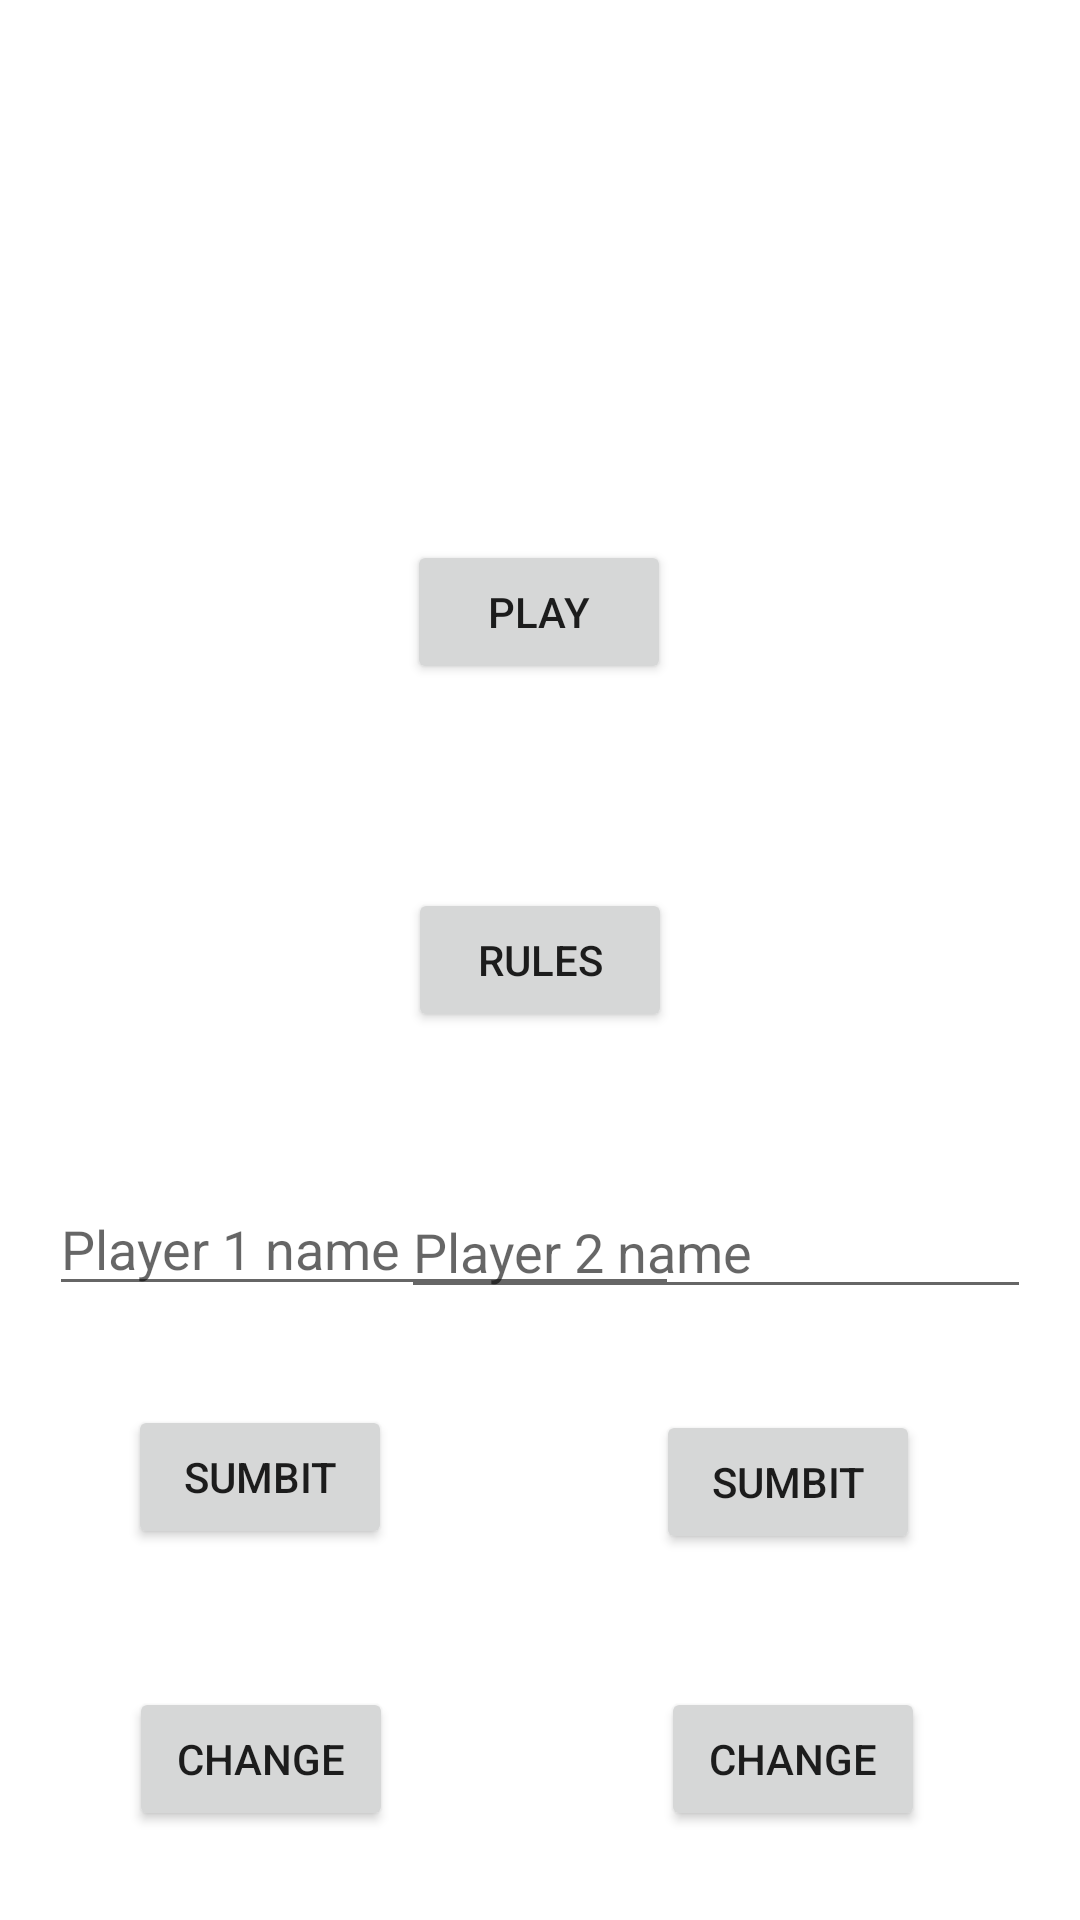

Produce the Android XML layout that renders to this screen, including the resource entries it uses.
<!-- AndroidManifest.xml: application theme Theme.PazaakUppgift -->
<!-- res/layout/activity_main_menu.xml -->
<?xml version="1.0" encoding="utf-8"?>
<androidx.constraintlayout.widget.ConstraintLayout xmlns:android="http://schemas.android.com/apk/res/android"
    xmlns:app="http://schemas.android.com/apk/res-auto"
    xmlns:tools="http://schemas.android.com/tools"
    android:layout_width="match_parent"
    android:layout_height="match_parent"
    tools:context=".MainMenuActivity">

    <Button
        android:id="@+id/startGameNavButton"
        android:layout_width="wrap_content"
        android:layout_height="wrap_content"
        android:text="Play"
        app:layout_constraintBottom_toBottomOf="parent"
        app:layout_constraintEnd_toEndOf="parent"
        app:layout_constraintHorizontal_bias="0.499"
        app:layout_constraintStart_toStartOf="parent"
        app:layout_constraintTop_toTopOf="parent"
        app:layout_constraintVertical_bias="0.304" />

    <Button
        android:id="@+id/rulesNavButton"
        android:layout_width="wrap_content"
        android:layout_height="wrap_content"
        android:text="Rules"
        app:layout_constraintBottom_toBottomOf="parent"
        app:layout_constraintEnd_toEndOf="parent"
        app:layout_constraintStart_toStartOf="parent"
        app:layout_constraintTop_toTopOf="parent" />

    <Button
        android:id="@+id/submitPlayer2NameButton"
        android:layout_width="wrap_content"
        android:layout_height="wrap_content"
        android:text="Sumbit"
        app:layout_constraintBottom_toBottomOf="parent"
        app:layout_constraintEnd_toEndOf="parent"
        app:layout_constraintHorizontal_bias="0.804"
        app:layout_constraintStart_toStartOf="parent"
        app:layout_constraintTop_toTopOf="parent"
        app:layout_constraintVertical_bias="0.794" />

    <EditText
        android:id="@+id/player2NameView"
        android:layout_width="wrap_content"
        android:layout_height="wrap_content"
        android:ems="10"
        android:hint="Player 2 name"
        android:inputType="textPersonName"
        app:layout_constraintBottom_toBottomOf="parent"
        app:layout_constraintEnd_toEndOf="parent"
        app:layout_constraintHorizontal_bias="0.891"
        app:layout_constraintStart_toStartOf="parent"
        app:layout_constraintTop_toTopOf="parent"
        app:layout_constraintVertical_bias="0.66" />

    <EditText
        android:id="@+id/player1NameView"
        android:layout_width="wrap_content"
        android:layout_height="wrap_content"
        android:ems="10"
        android:hint="Player 1 name"
        android:inputType="textPersonName"
        app:layout_constraintBottom_toBottomOf="parent"
        app:layout_constraintEnd_toEndOf="parent"
        app:layout_constraintHorizontal_bias="0.108"
        app:layout_constraintStart_toStartOf="parent"
        app:layout_constraintTop_toTopOf="parent"
        app:layout_constraintVertical_bias="0.658" />

    <Button
        android:id="@+id/submitPlayer1NameButton"
        android:layout_width="wrap_content"
        android:layout_height="wrap_content"
        android:text="Sumbit"
        app:layout_constraintBottom_toBottomOf="parent"
        app:layout_constraintEnd_toEndOf="parent"
        app:layout_constraintHorizontal_bias="0.157"
        app:layout_constraintStart_toStartOf="parent"
        app:layout_constraintTop_toTopOf="parent"
        app:layout_constraintVertical_bias="0.791" />

    <Button
        android:id="@+id/changePlayer1NameButton"
        android:layout_width="wrap_content"
        android:layout_height="wrap_content"
        android:text="Change"
        app:layout_constraintBottom_toBottomOf="parent"
        app:layout_constraintEnd_toEndOf="parent"
        app:layout_constraintHorizontal_bias="0.158"
        app:layout_constraintStart_toStartOf="parent"
        app:layout_constraintTop_toTopOf="parent"
        app:layout_constraintVertical_bias="0.95" />

    <Button
        android:id="@+id/changePlayer2NameButton"
        android:layout_width="wrap_content"
        android:layout_height="wrap_content"
        android:text="Change"
        app:layout_constraintBottom_toBottomOf="parent"
        app:layout_constraintEnd_toEndOf="parent"
        app:layout_constraintHorizontal_bias="0.81"
        app:layout_constraintStart_toStartOf="parent"
        app:layout_constraintTop_toTopOf="parent"
        app:layout_constraintVertical_bias="0.95" />

</androidx.constraintlayout.widget.ConstraintLayout>
<!-- resources referenced by this layout -->
<resources>
  <style name="Theme.PazaakUppgift" parent="Theme.MaterialComponents.DayNight.NoActionBar">
          
          <item name="colorPrimary">@color/purple_500</item>
          <item name="colorPrimaryVariant">@color/purple_700</item>
          <item name="colorOnPrimary">@color/white</item>
          
          <item name="colorSecondary">@color/teal_200</item>
          <item name="colorSecondaryVariant">@color/teal_700</item>
          <item name="colorOnSecondary">@color/black</item>
          
          <item name="android:statusBarColor" tools:targetApi="l">?attr/colorPrimaryVariant</item>
          
      </style>
  <!-- not gathered from this repository: default colours our renderer supplied (Android Studio template values) -->
  <color name="purple_500">#FF6200EE</color>
  <color name="purple_700">#FF3700B3</color>
  <color name="teal_200">#FF03DAC5</color>
  <color name="teal_700">#FF018786</color>
  <color name="black">#FF000000</color>
  <color name="white">#FFFFFFFF</color>
</resources>
